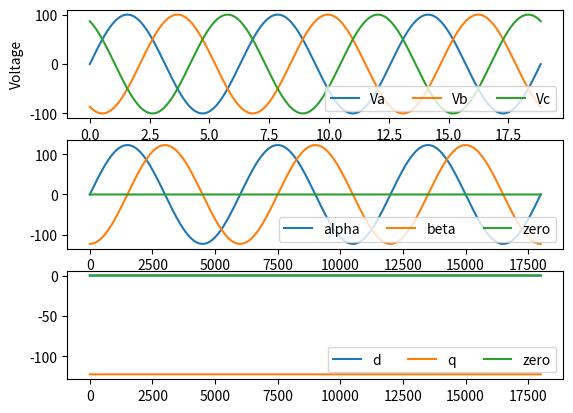

This chart was generated by the following Python code:
#! /usr/bin/python3

# This program says hello 
print('Hello world!')

import numpy as np
import matplotlib.pyplot as plt

# Function to transform abc to dq0
def abc_to_alphaBeta0(a, b, c):
	alpha = np.sqrt(2/3)*(a - b/2 - c/2)
	beta = np.sqrt(2/3)*np.sqrt(3)*(b/2 - c/2)
	z = (np.sqrt(2/3)/np.sqrt(2))*(a+b+c)
	return alpha, beta, z

def alphaBeta0_to_dq0(a, b, c, delta):
  d = a*np.cos(thetas+delta)+b*np.sin(thetas+delta)
  q = b*np.cos(thetas+delta)-a*np.sin(thetas+delta)
  z = c
  return d, q, z

def abc_to_dq0(a, b, c, delta):
  d = np.sqrt(2/3)*(a*np.cos(thetas+delta) + b*np.cos(thetas+delta-(2*np.pi/3))+ c*np.cos(thetas+delta+(2*np.pi/3)))
  q = np.sqrt(2/3)*(-a*np.sin(thetas+delta) - b*np.sin(thetas+delta-(2*np.pi/3)) - c*np.sin(thetas+delta+(2*np.pi/3)))
  z = (np.sqrt(2/3)/np.sqrt(2))*(a+b+c)
  return d, q, z

# User configurable
freq = 1/60
end_time = 180
v_peak = 100
step_size = 0.01
# Find the three-phase voltages
Va = []
Vb = []
Vc = []
thetas = 2 * np.pi * freq * np.arange(0,end_time,step_size)
for ii, t in enumerate(thetas):
  Va.append((v_peak) * np.sin(t))
  Vb.append((v_peak) * np.sin(t - (2/3)*np.pi))
  Vc.append((v_peak) * np.sin(t + (2/3)*np.pi))
Va, Vb, Vc = np.array(Va), np.array(Vb), np.array(Vc)

# Calculate the dq0 system
alpha, beta, zero1= abc_to_alphaBeta0(Va, Vb, Vc)
d, q, zero2 = abc_to_dq0(Va,Vb,Vc, 0)

# Plot the 3-phase system
plt.subplot(311)
plt.plot(thetas,Va, label="Va")
plt.plot(thetas,Vb, label="Vb")
plt.plot(thetas,Vc, label="Vc")
plt.xlabel('Time')
plt.ylabel('Voltage')
plt.legend(ncol=3,loc=4)
# Plot the alphaBeta0 system
plt.subplot(312)
plt.plot(alpha, label="alpha")
plt.plot(beta, label="beta")
plt.plot(zero1, label="zero")
plt.legend(ncol=3,loc=4)
# Plot the dq0 system
plt.subplot(313)
plt.plot(d, label="d")
plt.plot(q, label="q")
plt.plot(zero2, label="zero")
plt.legend(ncol=3,loc=4)
plt.show()
#plt.savefig('plot.png')
print('Plot done')
